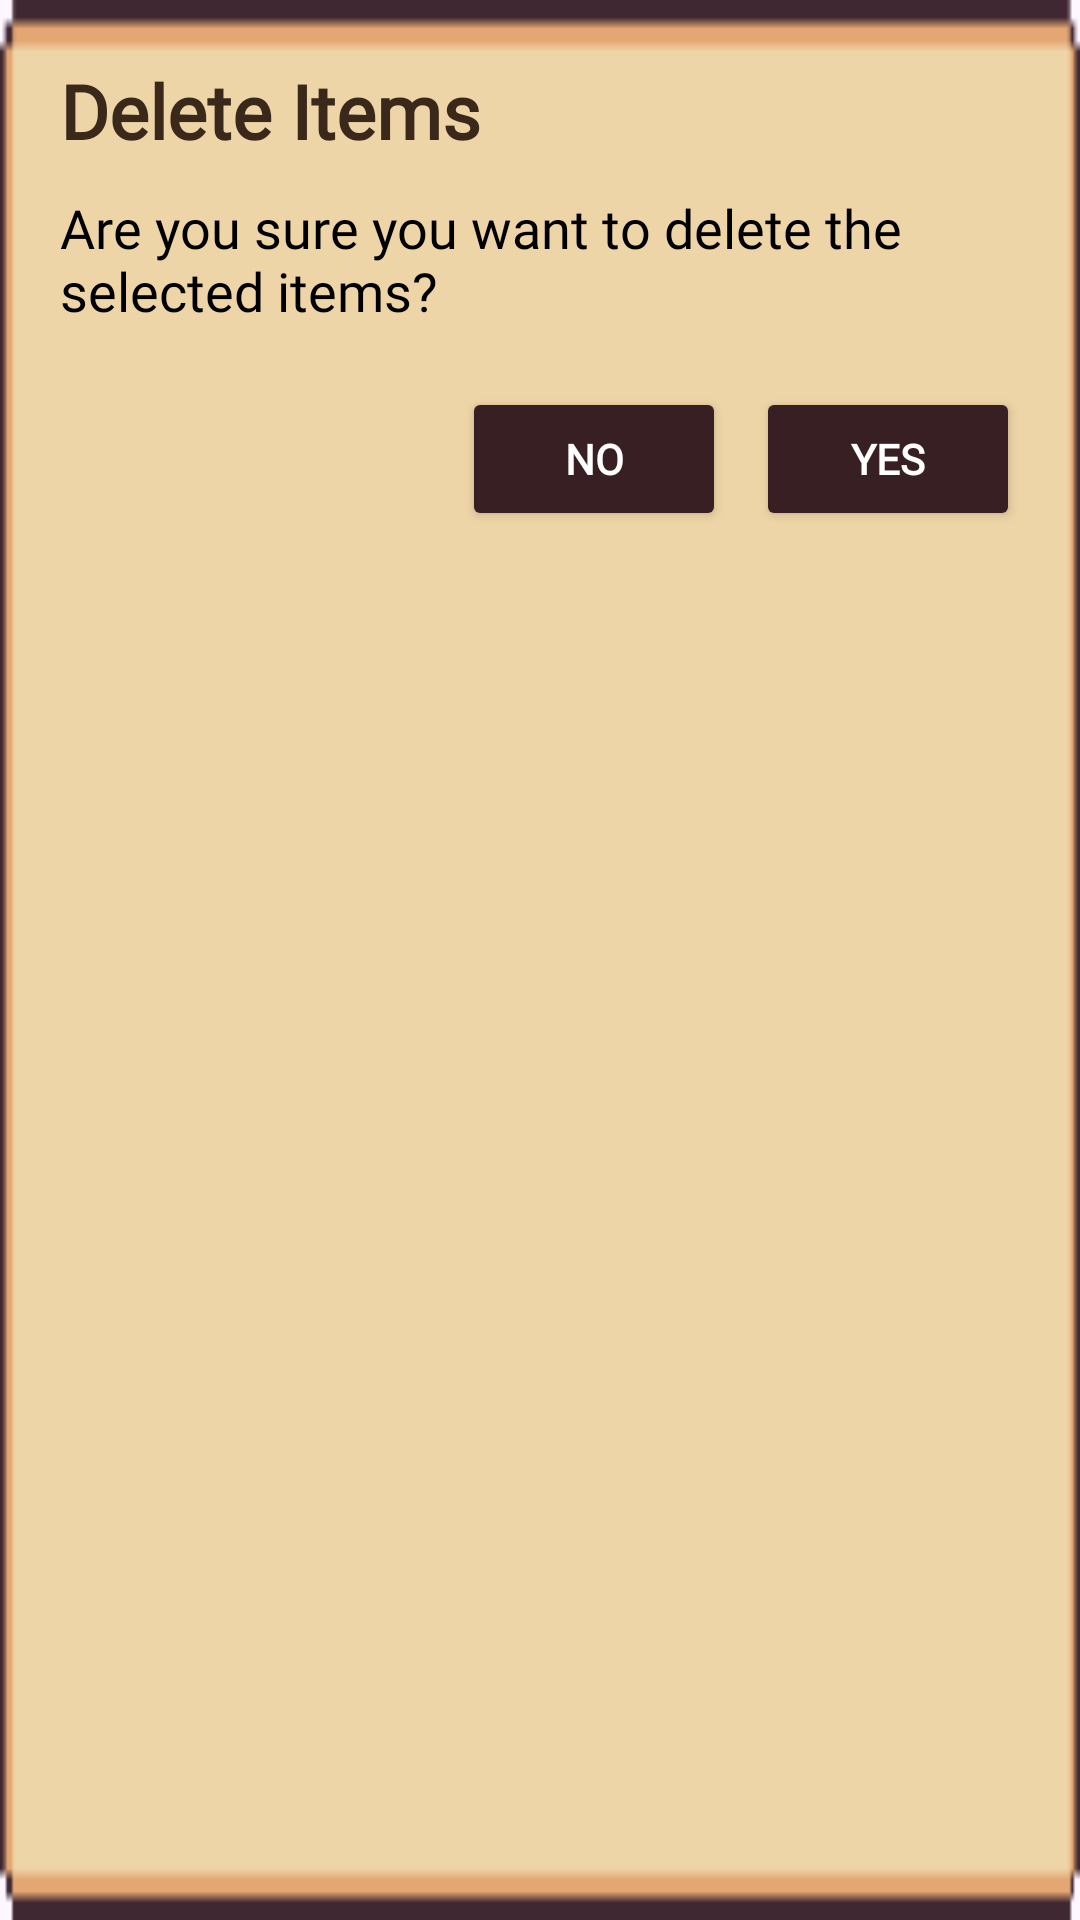

Produce the Android XML layout that renders to this screen, including the resource entries it uses.
<!-- AndroidManifest.xml: application theme Theme.Bentory_app -->
<!-- res/layout/custom_delete_dialog.xml -->
<?xml version="1.0" encoding="utf-8"?>
<LinearLayout xmlns:android="http://schemas.android.com/apk/res/android"
    android:orientation="vertical"
    android:padding="20dp"
    android:layout_width="match_parent"
    android:layout_height="wrap_content"
    android:background="@drawable/background_confirm">

    <TextView
        android:id="@+id/custom_title"
        android:text="Delete Items"
        android:textSize="25sp"
        android:textStyle="bold"
        android:textColor="#3A291B"
        android:fontFamily="@font/inter_medium"
        android:layout_width="wrap_content"
        android:layout_height="wrap_content"/>

    <TextView
        android:id="@+id/custom_message"
        android:text="Are you sure you want to delete the selected items?"
        android:layout_marginTop="10dp"
        android:textSize="18sp"
        android:textColor="#000000"
        android:fontFamily="@font/inter_medium"
        android:layout_width="wrap_content"
        android:layout_height="wrap_content"/>

    <LinearLayout
        android:orientation="horizontal"
        android:layout_marginTop="20dp"
        android:gravity="end"
        android:layout_width="match_parent"
        android:layout_height="wrap_content">

        <Button
            android:id="@+id/button_no"
            android:text="No"
            android:textStyle="bold"
            android:backgroundTint="#371F23"
            android:textColor="@color/white"
            android:fontFamily="@font/inter_medium"
            android:layout_width="wrap_content"
            android:layout_height="wrap_content"/>

        <Button
            android:id="@+id/button_yes"
            android:text="Yes"
            android:textStyle="bold"
            android:textColor="@color/white"
            android:backgroundTint="#371F23"
            android:fontFamily="@font/inter_medium"
            android:layout_marginStart="10dp"
            android:layout_width="wrap_content"
            android:layout_height="wrap_content" />
    </LinearLayout>
</LinearLayout>
<!-- resources referenced by this layout -->
<resources>
  <color name="white">#FFFFFFFF</color>
  <!-- drawable background_confirm: png bitmap (drawable, 862 bytes) -->
  <style name="Theme.Bentory_app" parent="Base.Theme.Bentory_app">
          <item name="android:statusBarColor">@android:color/transparent</item>
          <item name="android:windowDrawsSystemBarBackgrounds">true</item>
          <item name="android:windowTranslucentStatus">false</item>
          <item name="popupMenuStyle">@style/PopupMenuStyle</item>
      </style>
  <style name="Base.Theme.Bentory_app" parent="Theme.Material3.DayNight.NoActionBar">
          
          
      </style>
  <style name="PopupMenuStyle" parent="Widget.AppCompat.PopupMenu">
          <item name="android:textColor">@color/white</item>
          <item name="android:fontFamily">@font/pixelify_sans</item>
          <item name="android:radius">50dp</item>
      </style>
</resources>
